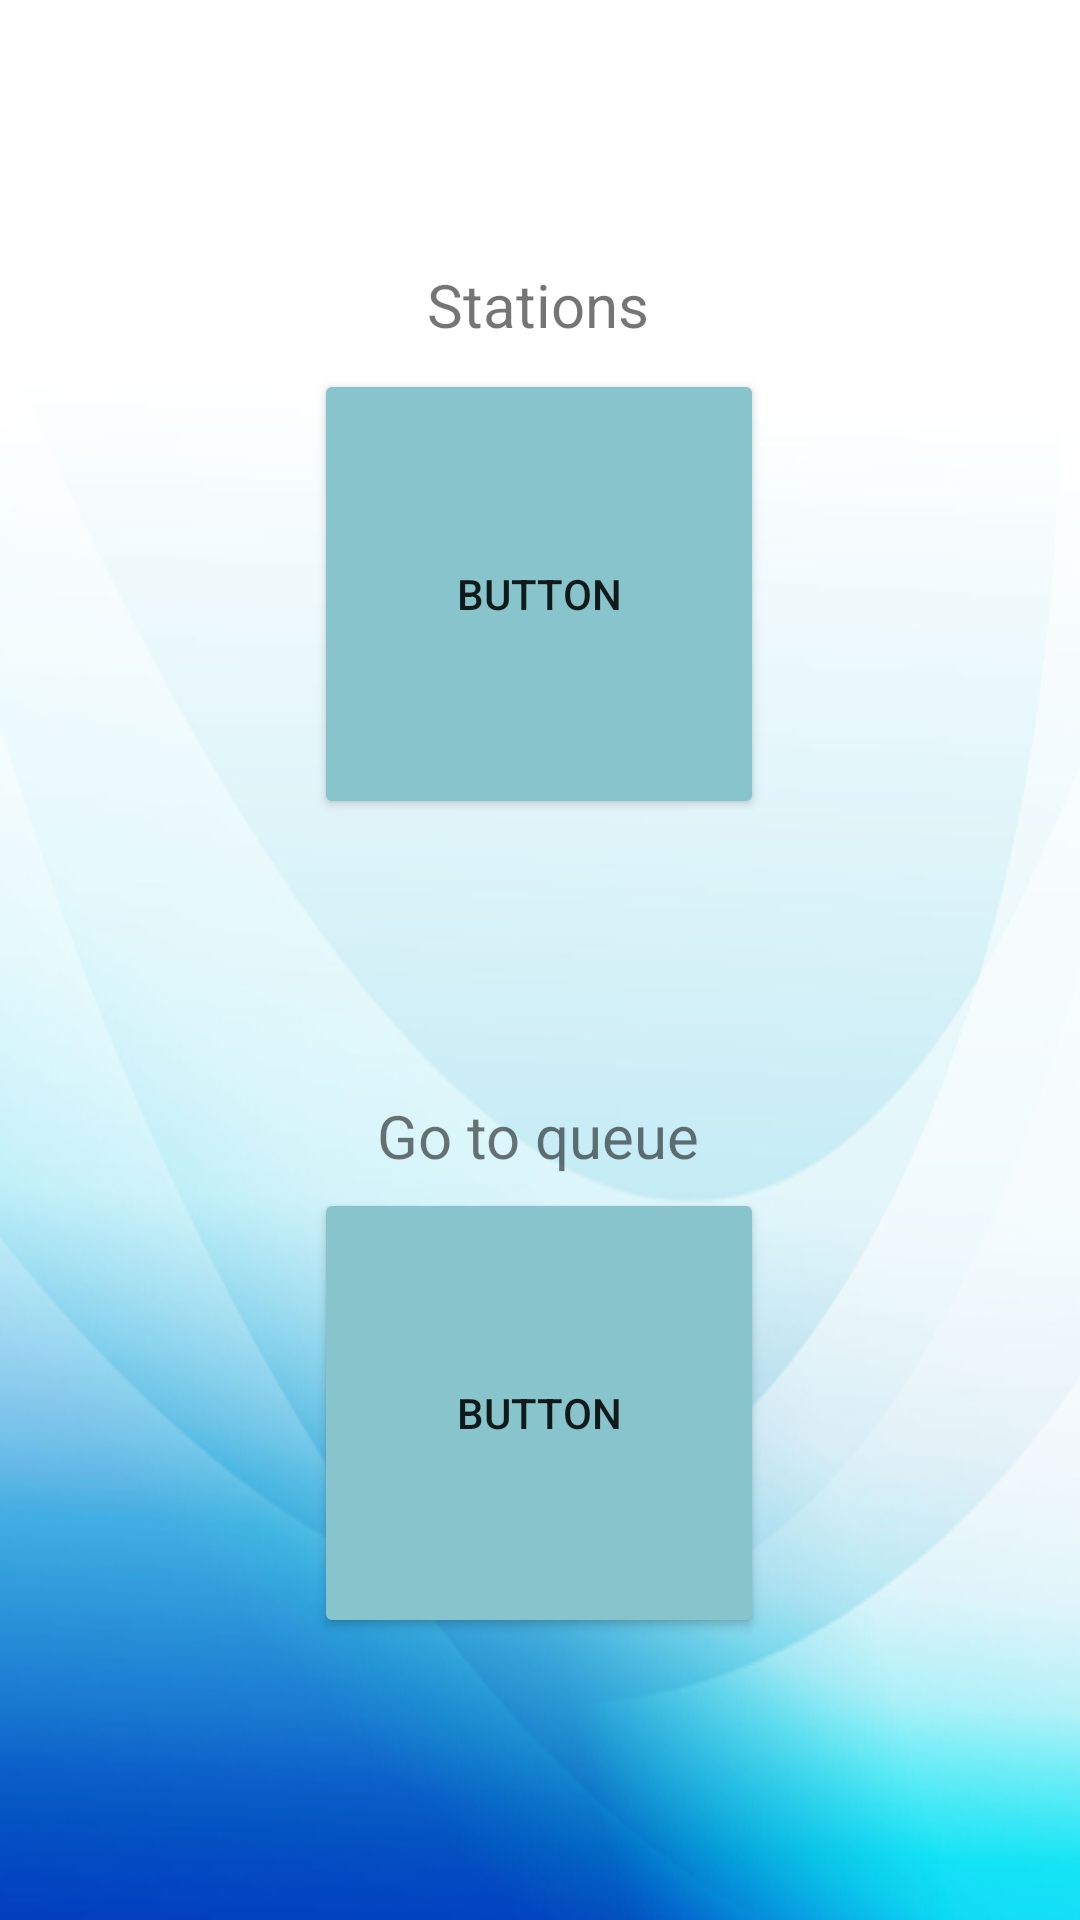

Produce the Android XML layout that renders to this screen, including the resource entries it uses.
<!-- AndroidManifest.xml: application theme Theme.EADMobileApp -->
<!-- res/layout/activity_user_dashboard.xml -->
<?xml version="1.0" encoding="utf-8"?>
<androidx.constraintlayout.widget.ConstraintLayout xmlns:android="http://schemas.android.com/apk/res/android"
    xmlns:app="http://schemas.android.com/apk/res-auto"
    xmlns:tools="http://schemas.android.com/tools"
    android:layout_width="match_parent"
    android:layout_height="match_parent"
    android:background="@drawable/bg"
    tools:context=".user_dashboard">

    <Button
        android:id="@+id/btn_stations"
        android:layout_width="150dp"
        android:layout_height="150dp"
        android:layout_marginTop="8dp"
        android:backgroundTint="#87C4CB"
        android:foreground="@drawable/station"
        android:text="Button"
        app:cornerRadius="100dp"
        app:layout_constraintEnd_toEndOf="parent"
        app:layout_constraintHorizontal_bias="0.498"
        app:layout_constraintStart_toStartOf="parent"
        app:layout_constraintTop_toBottomOf="@+id/textView12" />

    <Button
        android:id="@+id/btn_go_to_queue"
        android:layout_width="150dp"
        android:layout_height="150dp"
        android:layout_marginTop="4dp"
        android:backgroundTint="#87C4CB"
        android:foreground="@drawable/traffic_jam"
        android:text="Button"
        app:cornerRadius="150dp"
        app:layout_constraintEnd_toEndOf="parent"
        app:layout_constraintHorizontal_bias="0.498"
        app:layout_constraintStart_toStartOf="parent"
        app:layout_constraintTop_toBottomOf="@+id/textView13" />

    <TextView
        android:id="@+id/textView12"
        android:layout_width="wrap_content"
        android:layout_height="wrap_content"
        android:layout_marginTop="88dp"
        android:text="Stations"
        android:textSize="20sp"
        app:layout_constraintEnd_toEndOf="parent"
        app:layout_constraintHorizontal_bias="0.498"
        app:layout_constraintStart_toStartOf="parent"
        app:layout_constraintTop_toTopOf="parent" />

    <TextView
        android:id="@+id/textView13"
        android:layout_width="wrap_content"
        android:layout_height="wrap_content"
        android:layout_marginTop="92dp"
        android:text="Go to queue"
        android:textSize="20sp"
        app:layout_constraintEnd_toEndOf="parent"
        app:layout_constraintHorizontal_bias="0.498"
        app:layout_constraintStart_toStartOf="parent"
        app:layout_constraintTop_toBottomOf="@+id/btn_stations" />
</androidx.constraintlayout.widget.ConstraintLayout>
<!-- resources referenced by this layout -->
<resources>
  <!-- drawable bg: jpg bitmap (drawable, 90743 bytes) -->
  <!-- drawable traffic_jam: png bitmap (drawable, 29898 bytes) -->
  <style name="Theme.EADMobileApp" parent="Theme.MaterialComponents.DayNight.DarkActionBar">
          
          <item name="colorPrimary">#00BCD4</item>
          <item name="colorPrimaryVariant">#00BCD4</item>
          <item name="colorOnPrimary">@color/white</item>
          
          <item name="colorSecondary">@color/teal_200</item>
          <item name="colorSecondaryVariant">@color/teal_700</item>
          <item name="colorOnSecondary">@color/black</item>
          
          <item name="android:statusBarColor">?attr/colorPrimaryVariant</item>
          
      </style>
  <!-- not gathered from this repository: default colours our renderer supplied (Android Studio template values) -->
  <color name="teal_200">#FF03DAC5</color>
  <color name="teal_700">#FF018786</color>
  <color name="black">#FF000000</color>
  <color name="white">#FFFFFFFF</color>
</resources>
